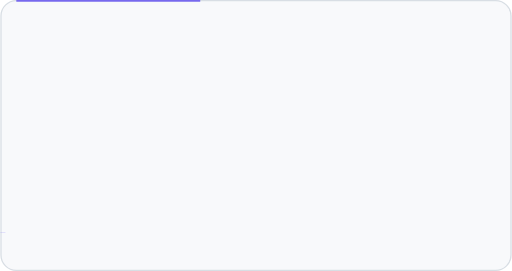
t = 0.00 s
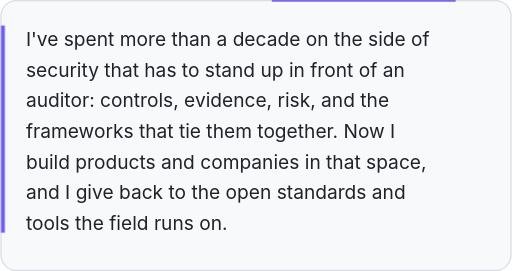
t = 1.67 s
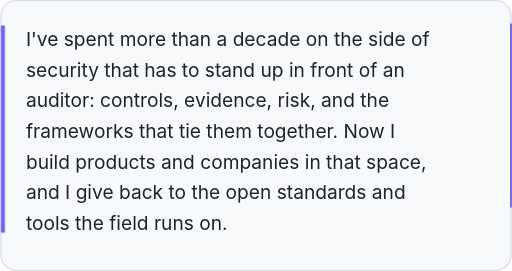
t = 3.33 s
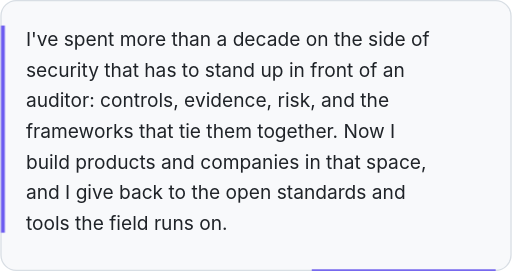
t = 5.00 s
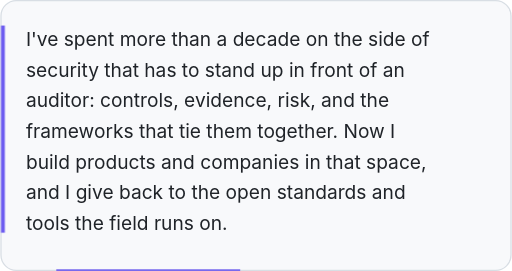
t = 6.67 s
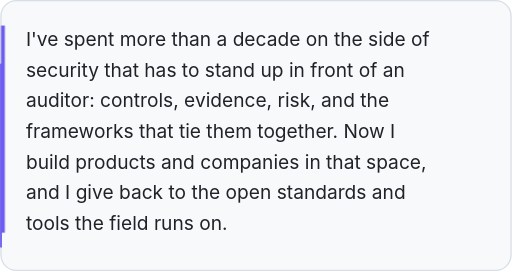
t = 8.33 s

The animated SVG that drew these frames (rendered in a browser with its animation timeline set to each time). Animation: 13 CSS @keyframes rules; frames cover the first 8.33 s, repeats indefinitely.

<svg xmlns="http://www.w3.org/2000/svg" width="400" height="212" viewBox="0 0 400 212" role="img" aria-label="I've spent more than a decade on the side of security that has to stand up in front of an auditor: controls, evidence, risk, and the frameworks that tie them together. Now I build products and companies in that space, and I give back to the open standards and tools the field runs on."><title>I've spent more than a decade on the side of security that has to stand up in front of an auditor: controls, evidence, risk, and the frameworks that tie them together. Now I build products and companies in that space, and I give back to the open standards and tools the field runs on.</title><style>@keyframes fi{from{opacity:0;transform:translateY(8px)}}@keyframes fo{from{opacity:0}}@keyframes dr{from{stroke-dashoffset:1}}@keyframes gx{from{transform:scaleX(.001)}}@keyframes gy{from{transform:scaleY(.001)}}@keyframes pp{from{opacity:0;transform:scale(.3)}}@keyframes pl{50%{opacity:.3}}@keyframes ring{0%{opacity:.75;transform:scale(1)}70%,100%{opacity:0;transform:scale(2.8)}}@keyframes bl{50%{opacity:0}}@keyframes tr{to{stroke-dashoffset:-1}}@keyframes sl{to{transform:translate(-70px,26px)}}@keyframes wv{0%,100%{transform:scaleY(.3)}50%{transform:scaleY(1)}}@keyframes spin{to{transform:rotate(360deg)}}.fi{animation:fi .8s cubic-bezier(.2,.7,.2,1) both}.fo{animation:fo .9s ease both}.dr{stroke-dasharray:1;animation:dr 1.6s cubic-bezier(.6,0,.2,1) both}.gx{transform-box:fill-box;transform-origin:left center;animation:gx 1.2s cubic-bezier(.2,.7,.2,1) both}.gy{transform-box:fill-box;transform-origin:center bottom;animation:gy 1s cubic-bezier(.2,.7,.2,1) both}.pp{transform-box:fill-box;transform-origin:center;animation:pp .45s cubic-bezier(.3,1.5,.5,1) both}.pl{animation:pl 2.6s ease-in-out infinite}.ring{transform-box:fill-box;transform-origin:center;animation:ring 3.2s ease-out infinite}.bl{animation:bl 1.05s steps(1) infinite}.tr{stroke-dasharray:.12 .88;animation:tr 7s linear infinite}.sl{animation:sl 9s ease-in-out infinite alternate}.wv{transform-box:fill-box;transform-origin:center bottom;animation:wv 1.8s ease-in-out infinite}@media (prefers-reduced-motion:reduce){*{animation:none!important}}</style><rect x="0.5" y="0.5" width="399.0" height="211.0" rx="12" fill="#f8f9fb" stroke="#d8dee4"/><rect x="0.5" y="0.5" width="399" height="211" rx="12" fill="none" stroke="#6d5cf0" stroke-width="1.6" pathLength="1" class="tr" style="animation-duration:10s;animation-delay:-0.00s" stroke-opacity=".9"/><rect x="0.5" y="20" width="3" height="162" fill="#6d5cf0" class="gy"/><text x="20.0" y="36.0" font-family="-apple-system,BlinkMacSystemFont,'Segoe UI',Helvetica,Arial,sans-serif" font-size="15" font-weight="400" fill="#1f2328" text-anchor="start" class="fi" style="animation-delay:0.10s">I've spent more than a decade on the side of</text><text x="20.0" y="60.0" font-family="-apple-system,BlinkMacSystemFont,'Segoe UI',Helvetica,Arial,sans-serif" font-size="15" font-weight="400" fill="#1f2328" text-anchor="start" class="fi" style="animation-delay:0.19s">security that has to stand up in front of an</text><text x="20.0" y="84.0" font-family="-apple-system,BlinkMacSystemFont,'Segoe UI',Helvetica,Arial,sans-serif" font-size="15" font-weight="400" fill="#1f2328" text-anchor="start" class="fi" style="animation-delay:0.28s">auditor: controls, evidence, risk, and the</text><text x="20.0" y="108.0" font-family="-apple-system,BlinkMacSystemFont,'Segoe UI',Helvetica,Arial,sans-serif" font-size="15" font-weight="400" fill="#1f2328" text-anchor="start" class="fi" style="animation-delay:0.37s">frameworks that tie them together. Now I</text><text x="20.0" y="132.0" font-family="-apple-system,BlinkMacSystemFont,'Segoe UI',Helvetica,Arial,sans-serif" font-size="15" font-weight="400" fill="#1f2328" text-anchor="start" class="fi" style="animation-delay:0.46s">build products and companies in that space,</text><text x="20.0" y="156.0" font-family="-apple-system,BlinkMacSystemFont,'Segoe UI',Helvetica,Arial,sans-serif" font-size="15" font-weight="400" fill="#1f2328" text-anchor="start" class="fi" style="animation-delay:0.55s">and I give back to the open standards and</text><text x="20.0" y="180.0" font-family="-apple-system,BlinkMacSystemFont,'Segoe UI',Helvetica,Arial,sans-serif" font-size="15" font-weight="400" fill="#1f2328" text-anchor="start" class="fi" style="animation-delay:0.64s">tools the field runs on.</text></svg>
